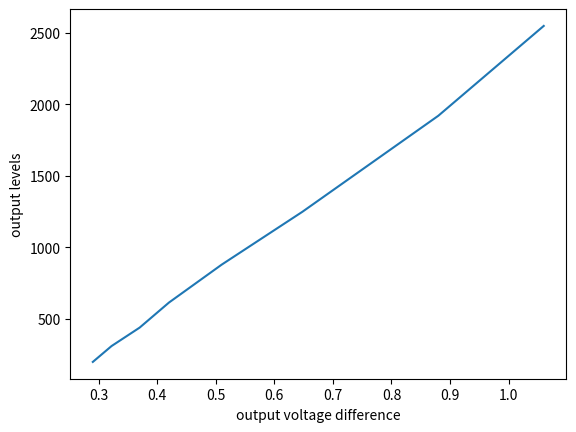
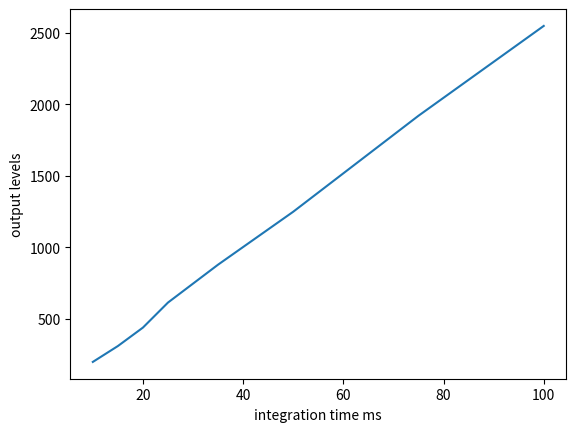
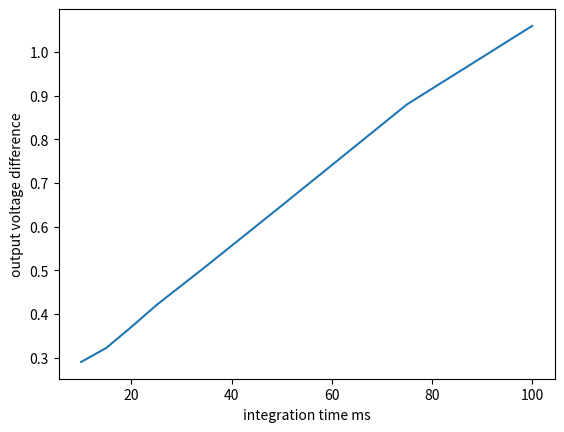

Write Python code to recreate these figures, in order.
# -*- coding: utf-8 -*-
"""
Created on Fri May 19 12:11:58 2017

[redacted]
"""

from scipy import stats
import matplotlib.pyplot as plt

time = [10, 15, 20, 25, 35, 50, 75, 100]
volt = [0.29, 0.322, 0.37, 0.42, 0.51, 0.648, 0.88, 1.06]
level = [200, 311, 440, 615, 880, 1250, 1921, 2549]

plt.figure()
plt.plot(volt, level)
plt.xlabel("output voltage difference")
plt.ylabel("output levels")
plt.figure()
plt.plot(time, level)
plt.xlabel("integration time ms")
plt.ylabel("output levels")
plt.figure()
plt.plot(time, volt)
plt.xlabel("integration time ms")
plt.ylabel("output voltage difference")
plt.show()

print(stats.linregress(time, level))

print(stats.linregress(level, volt))